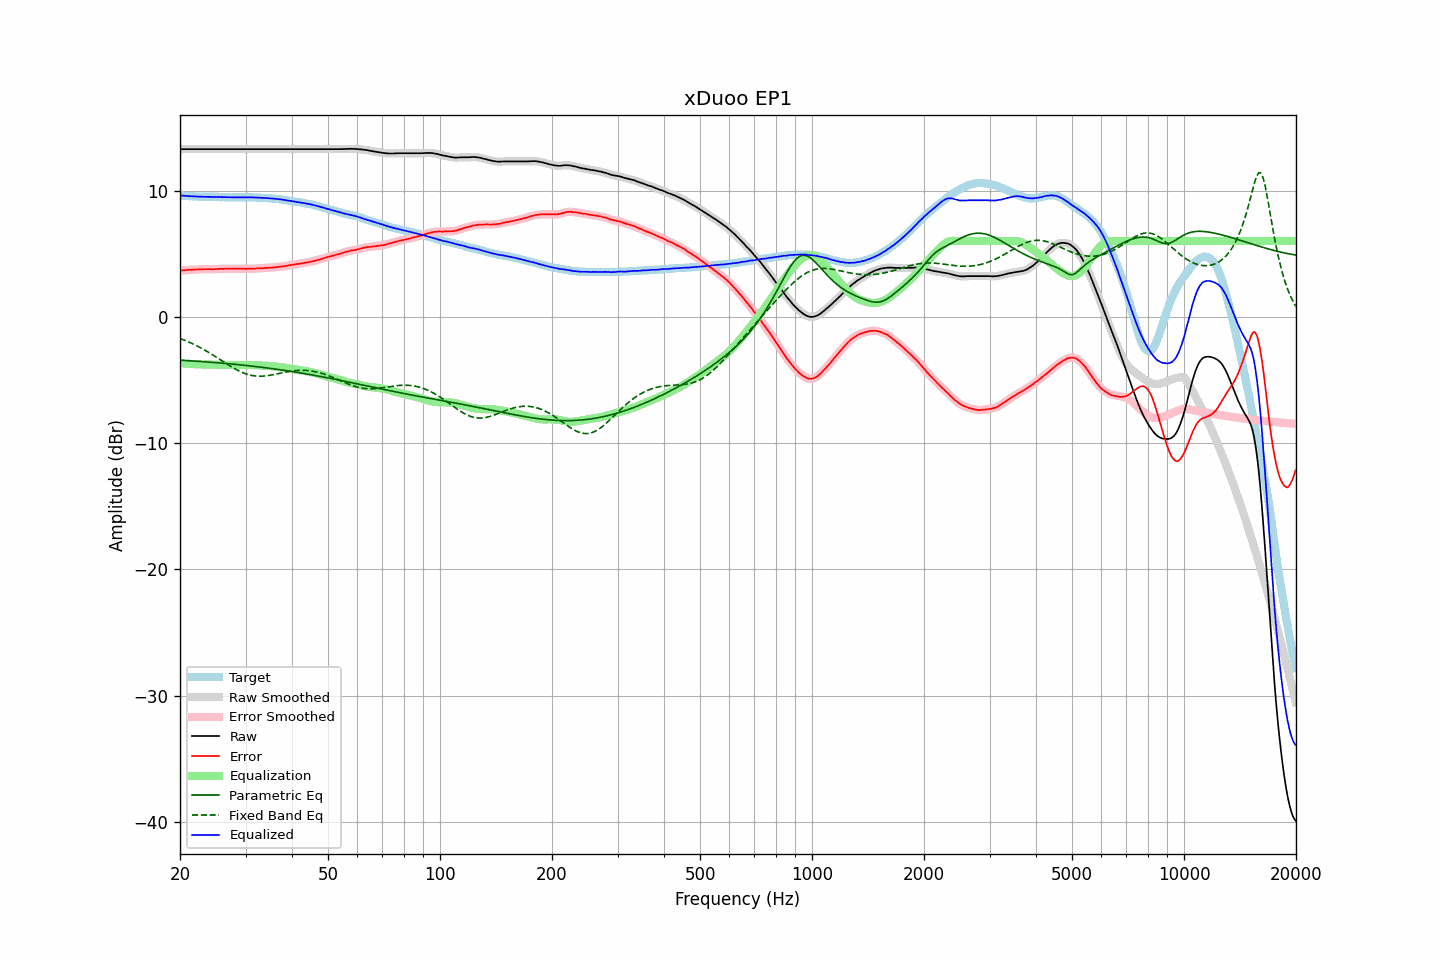

The data file committed next to this chart (first rows):
frequency, raw, error, smoothed, error_smoothed, equalization, parametric_eq, fixed_band_eq, equalized_raw, equalized_smoothed, target
20.00, 13.28, 3.66, 13.28, 3.66, -3.66, -3.43, -1.71, 9.62, 9.62, 9.62
20.20, 13.28, 3.68, 13.28, 3.67, -3.67, -3.44, -1.76, 9.60, 9.60, 9.60
20.40, 13.28, 3.69, 13.28, 3.68, -3.68, -3.45, -1.81, 9.59, 9.59, 9.59
20.61, 13.28, 3.69, 13.28, 3.70, -3.70, -3.45, -1.86, 9.58, 9.58, 9.59
20.81, 13.28, 3.71, 13.28, 3.71, -3.71, -3.46, -1.91, 9.57, 9.57, 9.57
21.02, 13.28, 3.72, 13.28, 3.72, -3.71, -3.47, -1.97, 9.56, 9.56, 9.56
21.23, 13.28, 3.73, 13.28, 3.72, -3.72, -3.48, -2.02, 9.56, 9.56, 9.55
21.44, 13.28, 3.72, 13.28, 3.73, -3.73, -3.48, -2.08, 9.55, 9.55, 9.56
21.66, 13.28, 3.73, 13.28, 3.73, -3.74, -3.49, -2.14, 9.54, 9.54, 9.55
21.87, 13.28, 3.74, 13.28, 3.74, -3.74, -3.50, -2.20, 9.54, 9.54, 9.54
22.09, 13.28, 3.75, 13.28, 3.75, -3.75, -3.51, -2.26, 9.53, 9.53, 9.53
22.31, 13.28, 3.75, 13.28, 3.76, -3.75, -3.52, -2.33, 9.53, 9.53, 9.53
22.54, 13.28, 3.76, 13.28, 3.76, -3.76, -3.52, -2.39, 9.52, 9.52, 9.51
22.76, 13.28, 3.75, 13.28, 3.76, -3.76, -3.53, -2.46, 9.51, 9.51, 9.52
22.99, 13.28, 3.77, 13.28, 3.77, -3.77, -3.54, -2.53, 9.51, 9.51, 9.51
23.22, 13.28, 3.78, 13.28, 3.77, -3.77, -3.55, -2.60, 9.51, 9.51, 9.50
23.45, 13.28, 3.78, 13.28, 3.78, -3.77, -3.56, -2.68, 9.51, 9.51, 9.50
23.69, 13.28, 3.78, 13.28, 3.78, -3.77, -3.57, -2.75, 9.51, 9.51, 9.50
23.92, 13.28, 3.78, 13.28, 3.78, -3.77, -3.58, -2.83, 9.50, 9.50, 9.50
24.16, 13.28, 3.78, 13.28, 3.77, -3.78, -3.59, -2.90, 9.50, 9.50, 9.50
24.40, 13.28, 3.77, 13.28, 3.77, -3.78, -3.60, -2.98, 9.50, 9.50, 9.51
24.65, 13.28, 3.77, 13.28, 3.77, -3.78, -3.61, -3.06, 9.50, 9.50, 9.51
24.89, 13.28, 3.78, 13.28, 3.78, -3.78, -3.62, -3.14, 9.49, 9.49, 9.50
25.14, 13.28, 3.79, 13.28, 3.79, -3.79, -3.63, -3.22, 9.49, 9.49, 9.49
25.39, 13.28, 3.79, 13.28, 3.80, -3.79, -3.64, -3.30, 9.49, 9.49, 9.48
25.65, 13.28, 3.80, 13.28, 3.80, -3.80, -3.65, -3.39, 9.48, 9.48, 9.47
25.91, 13.28, 3.81, 13.28, 3.80, -3.80, -3.66, -3.47, 9.48, 9.48, 9.47
26.16, 13.28, 3.80, 13.28, 3.80, -3.81, -3.67, -3.55, 9.47, 9.47, 9.48
26.43, 13.28, 3.81, 13.28, 3.80, -3.81, -3.68, -3.63, 9.47, 9.47, 9.47
26.69, 13.28, 3.81, 13.28, 3.81, -3.81, -3.69, -3.71, 9.47, 9.47, 9.47
26.96, 13.28, 3.81, 13.28, 3.82, -3.81, -3.71, -3.80, 9.46, 9.46, 9.47
27.23, 13.28, 3.82, 13.28, 3.82, -3.81, -3.72, -3.87, 9.46, 9.46, 9.46
27.50, 13.28, 3.82, 13.28, 3.82, -3.82, -3.73, -3.95, 9.46, 9.46, 9.46
27.77, 13.28, 3.81, 13.28, 3.82, -3.82, -3.74, -4.03, 9.46, 9.46, 9.46
28.05, 13.28, 3.82, 13.28, 3.82, -3.82, -3.75, -4.10, 9.46, 9.46, 9.46
28.33, 13.28, 3.82, 13.28, 3.82, -3.82, -3.77, -4.17, 9.46, 9.46, 9.46
28.62, 13.28, 3.82, 13.28, 3.82, -3.82, -3.78, -4.24, 9.46, 9.46, 9.46
28.90, 13.28, 3.81, 13.28, 3.81, -3.81, -3.79, -4.30, 9.46, 9.46, 9.47
29.19, 13.28, 3.81, 13.28, 3.81, -3.81, -3.80, -4.36, 9.47, 9.47, 9.47
29.48, 13.28, 3.81, 13.28, 3.81, -3.81, -3.82, -4.42, 9.47, 9.47, 9.46
29.78, 13.28, 3.82, 13.28, 3.81, -3.81, -3.83, -4.47, 9.47, 9.47, 9.46
30.08, 13.28, 3.80, 13.28, 3.81, -3.81, -3.85, -4.51, 9.47, 9.47, 9.48
30.38, 13.28, 3.81, 13.28, 3.81, -3.81, -3.86, -4.56, 9.47, 9.47, 9.47
30.68, 13.28, 3.81, 13.28, 3.81, -3.81, -3.87, -4.59, 9.47, 9.47, 9.47
30.99, 13.28, 3.81, 13.28, 3.81, -3.81, -3.89, -4.62, 9.46, 9.46, 9.46
31.30, 13.28, 3.82, 13.28, 3.82, -3.82, -3.90, -4.65, 9.46, 9.46, 9.46
31.61, 13.28, 3.82, 13.28, 3.82, -3.82, -3.92, -4.67, 9.46, 9.46, 9.46
31.93, 13.28, 3.83, 13.28, 3.83, -3.83, -3.93, -4.68, 9.45, 9.45, 9.45
32.24, 13.28, 3.83, 13.28, 3.84, -3.83, -3.95, -4.70, 9.45, 9.45, 9.45
32.57, 13.28, 3.85, 13.28, 3.84, -3.84, -3.96, -4.70, 9.44, 9.44, 9.43
32.89, 13.28, 3.85, 13.28, 3.85, -3.85, -3.98, -4.70, 9.43, 9.43, 9.43
33.22, 13.28, 3.85, 13.28, 3.85, -3.85, -3.99, -4.70, 9.43, 9.43, 9.43
33.55, 13.28, 3.85, 13.28, 3.86, -3.86, -4.01, -4.69, 9.42, 9.42, 9.43
33.89, 13.28, 3.87, 13.28, 3.87, -3.87, -4.03, -4.67, 9.41, 9.41, 9.41
34.23, 13.28, 3.88, 13.28, 3.88, -3.87, -4.04, -4.66, 9.40, 9.40, 9.40
34.57, 13.28, 3.88, 13.28, 3.88, -3.88, -4.06, -4.64, 9.40, 9.40, 9.40
34.92, 13.28, 3.90, 13.28, 3.89, -3.89, -4.08, -4.62, 9.39, 9.39, 9.38
35.27, 13.28, 3.89, 13.28, 3.90, -3.90, -4.09, -4.60, 9.38, 9.38, 9.39
35.62, 13.28, 3.92, 13.28, 3.91, -3.91, -4.11, -4.57, 9.36, 9.36, 9.36
35.97, 13.28, 3.93, 13.28, 3.93, -3.93, -4.13, -4.55, 9.35, 9.35, 9.35
... 635 more rows
